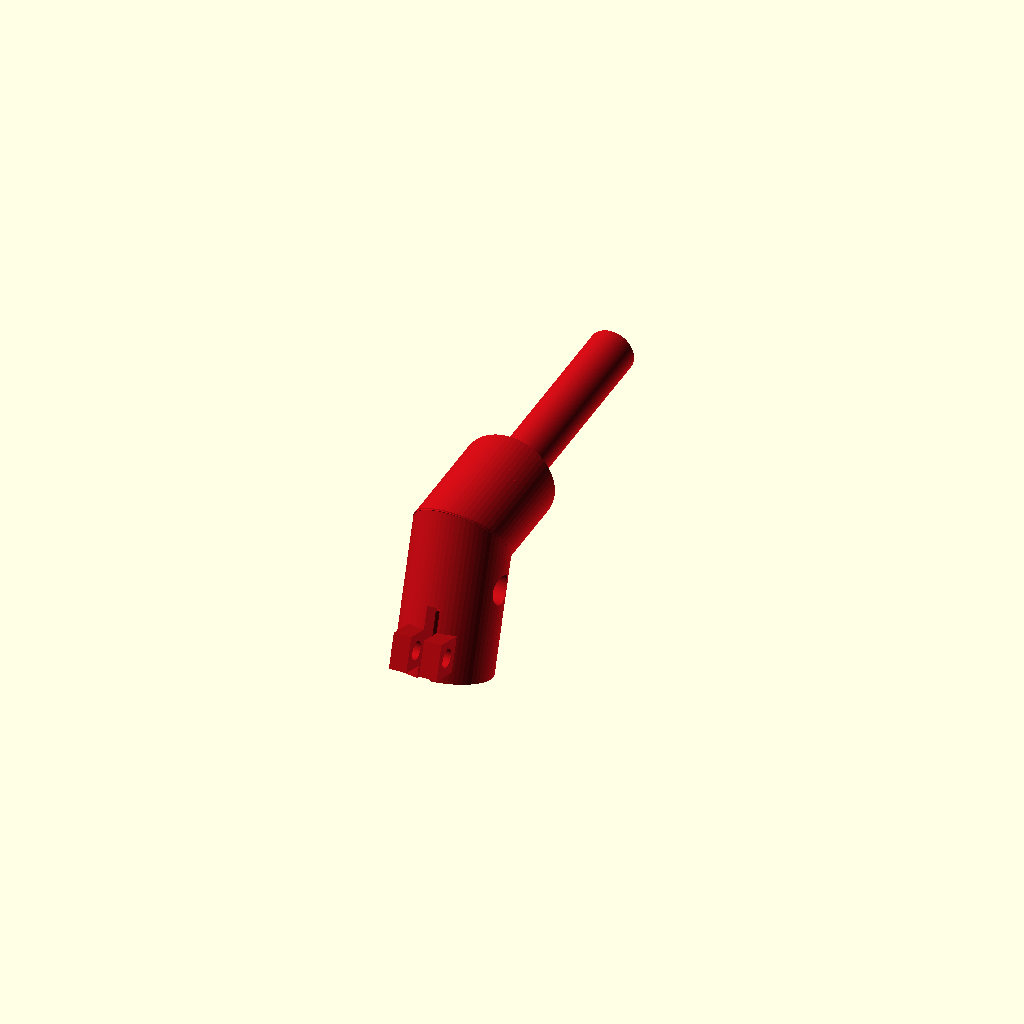
Cell 1: the model at its default parameters.
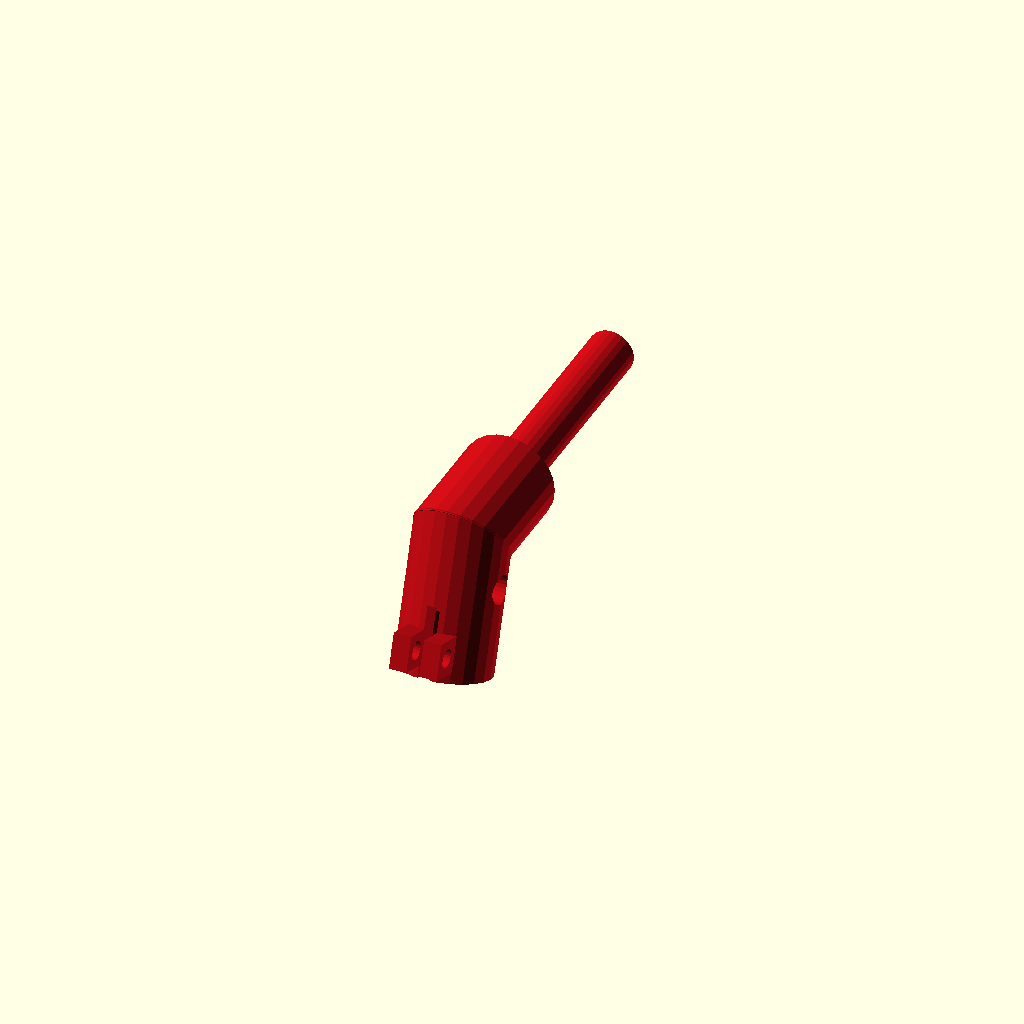
Cell 2: print_export = false (everything else at default).
All cells are drawn from one camera (rotation 55°, 0°, 25°, orthographic, colour scheme Cornfield), so only the parameter changes between them.
Source of the model, cad/axle_pivot_rear_v5.3.scad:
// Standalone upper socket, REAR/encoder side.
// v5.3: clamp flipped to the OUTSIDE of the bridge-cup bend (away from
//   the bearing side), unified with the front socket.
// v5.2: pipe-cup clamp fused in (omega lugs + top slit + M3 cross bolt) --
//   the diagonal carbon tube is held mechanically, glue-free.
// v5: shaft SHORTENED (rear_shaft_out 48 -> 13, no coupler) and the tip
// gets a 6.15 x 2.2 magnet pocket (diametral 6x2.5 magnet, 0.3 proud).
// Edit shared dimensions in frame_v5.scad so the assembly stays linked.

part_mode = "upper_socket";
socket_side = "rear";
print_export = true;

include <frame_master.scad>
Parameter table extracted from the source (name, type, default, range or options):
part_mode: string, default "upper_socket"
socket_side: string, default "rear"
print_export: bool, default true
